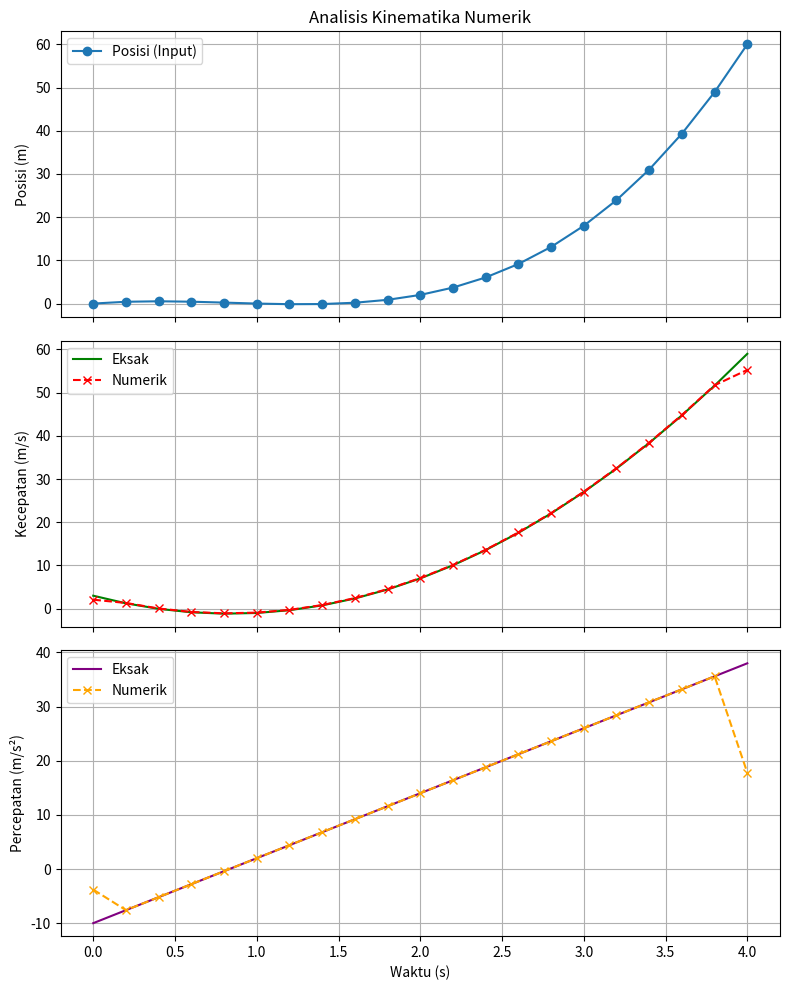

This figure's Python source:
import numpy as np
import matplotlib.pyplot as plt

def get_analytical(t):
    """Mengembalikan nilai eksak posisi, kecepatan, dan percepatan."""
    x = 2*t**3 - 5*t**2 + 3*t       # Posisi
    v = 6*t**2 - 10*t + 3           # Kecepatan
    a = 12*t - 10                   # Percepatan
    return x, v, a

def numerical_diff(t, x):
    """Menghitung turunan numerik menggunakan Finite Difference."""
    h = t[1] - t[0]
    v = np.zeros_like(x)
    a = np.zeros_like(x)

    # --- 1. Kecepatan (v) ---
    # Interior: Selisih Pusat (Central)
    v[1:-1] = (x[2:] - x[:-2]) / (2*h)
    # Batas: Selisih Maju & Mundur
    v[0]  = (x[1] - x[0]) / h
    v[-1] = (x[-1] - x[-2]) / h

    # --- 2. Percepatan (a) ---
    # Interior: Selisih Pusat Orde 2
    a[1:-1] = (x[2:] - 2*x[1:-1] + x[:-2]) / h**2
    # Batas: Turunan dari v (Selisih Maju & Mundur)
    a[0]  = (v[1] - v[0]) / h
    a[-1] = (v[-1] - v[-2]) / h

    return v, a

# --- MAIN PROGRAM ---
# Setup Data
t = np.linspace(0, 4, 21)
x_exact, v_exact, a_exact = get_analytical(t)

# Proses Numerik
v_num, a_num = numerical_diff(t, x_exact)

# Hitung Error (MAE)
mae_v = np.mean(np.abs(v_exact - v_num))
mae_a = np.mean(np.abs(a_exact - a_num))

print(f"Step size (h): {t[1]-t[0]:.2f}")
print(f"MAE Kecepatan: {mae_v:.6f} | MAE Percepatan: {mae_a:.6f}")

# Visualisasi Compact
fig, ax = plt.subplots(3, 1, figsize=(8, 10), sharex=True)

# Plot Posisi
ax[0].plot(t, x_exact, 'o-', label='Posisi (Input)')
ax[0].set_ylabel('Posisi (m)'); ax[0].grid(True); ax[0].legend()
ax[0].set_title('Analisis Kinematika Numerik')

# Plot Kecepatan
ax[1].plot(t, v_exact, 'g-', label='Eksak')
ax[1].plot(t, v_num, 'rx--', label='Numerik')
ax[1].set_ylabel('Kecepatan (m/s)'); ax[1].grid(True); ax[1].legend()

# Plot Percepatan
ax[2].plot(t, a_exact, 'purple', label='Eksak')
ax[2].plot(t, a_num, 'orange', ls='--', marker='x', label='Numerik')
ax[2].set_ylabel('Percepatan (m/s²)'); ax[2].grid(True); ax[2].legend()
ax[2].set_xlabel('Waktu (s)')

plt.tight_layout()
plt.show()